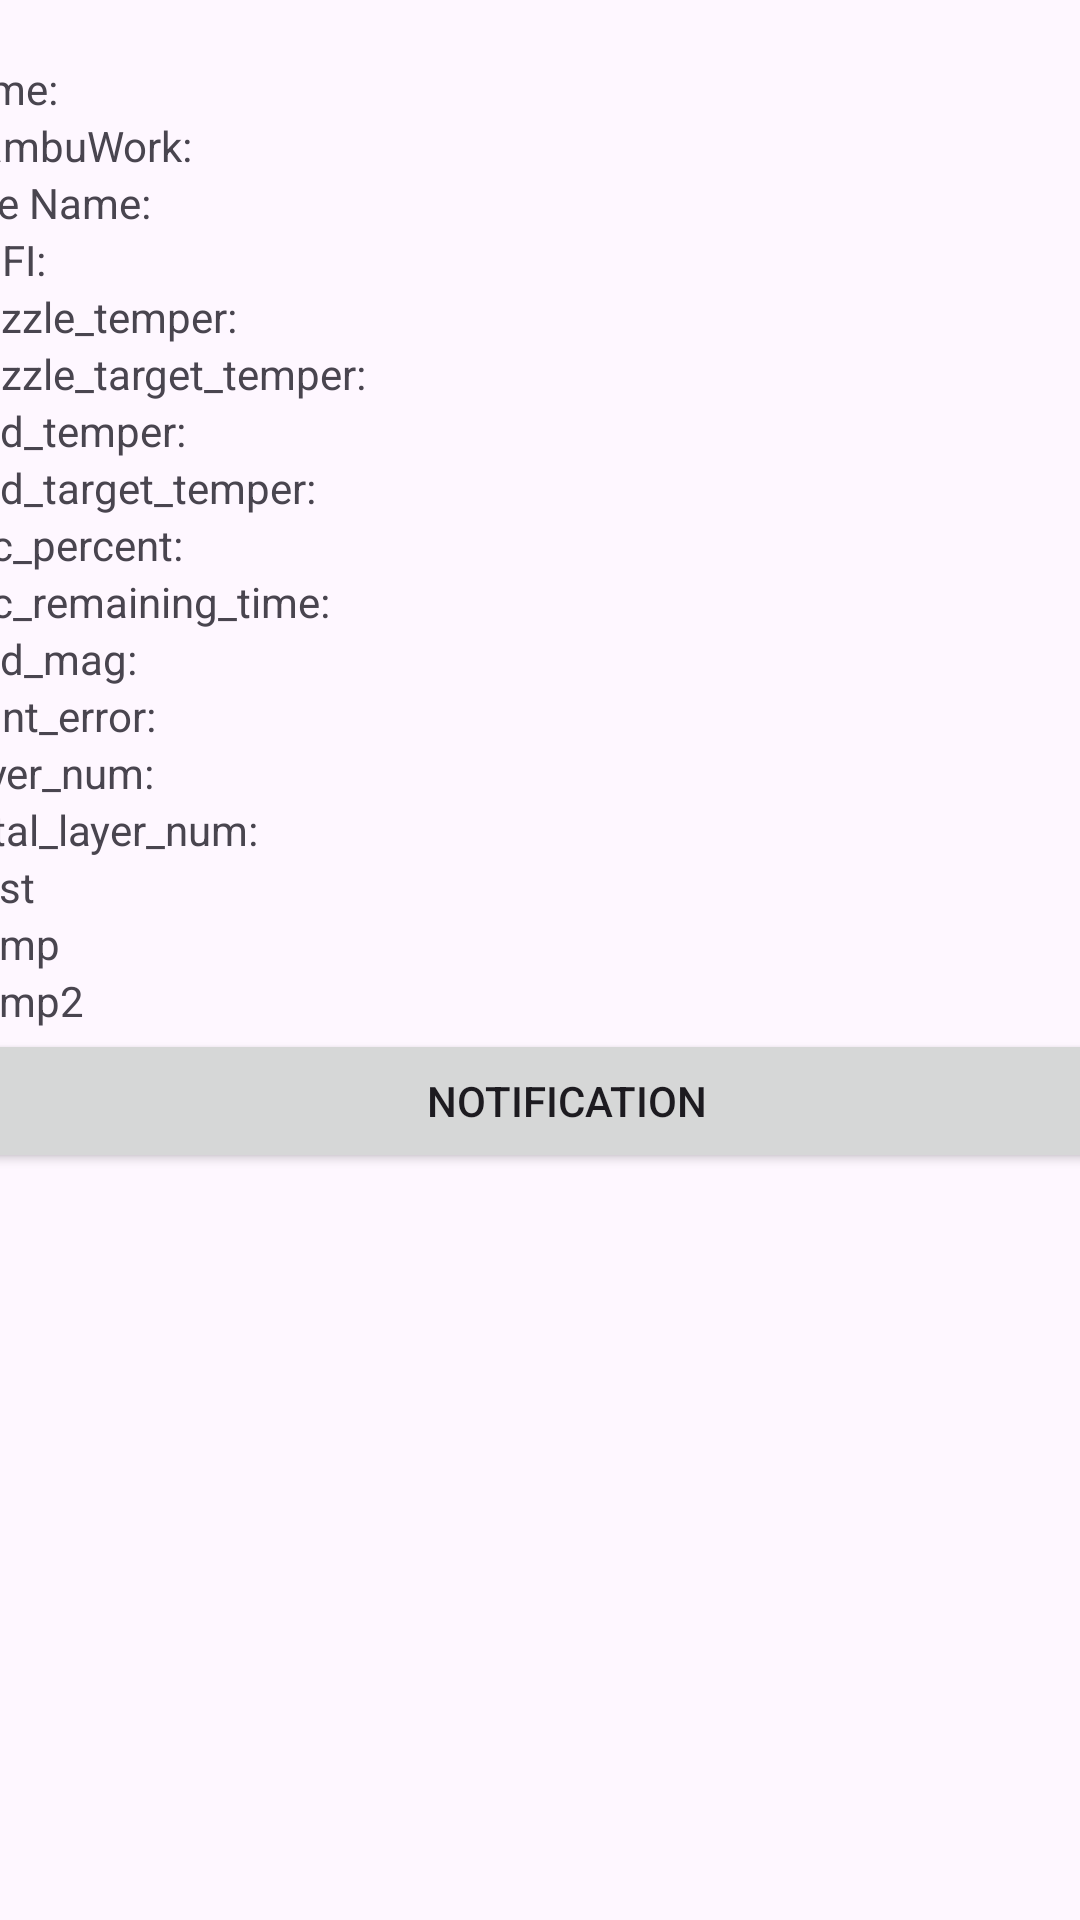

Here is an Android app screen rendered from its layout file. Give the layout XML and the strings, colors and styles it references.
<!-- AndroidManifest.xml: application theme Theme.MyBambuHandy -->
<!-- res/layout/activity_value.xml -->
<?xml version="1.0" encoding="utf-8"?>
<androidx.constraintlayout.widget.ConstraintLayout xmlns:android="http://schemas.android.com/apk/res/android"
    xmlns:app="http://schemas.android.com/apk/res-auto"
    xmlns:tools="http://schemas.android.com/tools"
    android:layout_width="match_parent"
    android:layout_height="match_parent">

    <LinearLayout
        android:layout_width="409dp"
        android:layout_height="729dp"
        android:layout_marginStart="20dp"
        android:layout_marginTop="20dp"
        android:layout_marginBottom="20dp"
        android:orientation="vertical"
        app:layout_constraintBottom_toBottomOf="parent"
        app:layout_constraintEnd_toEndOf="parent"
        app:layout_constraintHorizontal_bias="0.52"
        app:layout_constraintStart_toStartOf="parent"
        app:layout_constraintTop_toTopOf="parent"
        app:layout_constraintVertical_bias="0.0">

        <TextView
            android:id="@+id/textViewTime"
            android:layout_width="match_parent"
            android:layout_height="wrap_content"
            android:text="@string/time" />

        <TextView
            android:id="@+id/textViewBambuWork"
            android:layout_width="match_parent"
            android:layout_height="wrap_content"
            android:text="BambuWork:" />

        <TextView
            android:id="@+id/textViewFileName"
            android:layout_width="match_parent"
            android:layout_height="wrap_content"
            android:text="File Name:" />

        <TextView
            android:id="@+id/textViewWIFI"
            android:layout_width="match_parent"
            android:layout_height="wrap_content"
            android:text="WIFI:" />

        <TextView
            android:id="@+id/textViewNozzle_temper"
            android:layout_width="match_parent"
            android:layout_height="wrap_content"
            android:text="nozzle_temper:" />

        <TextView
            android:id="@+id/textViewNozzle_target_temper"
            android:layout_width="match_parent"
            android:layout_height="wrap_content"
            android:text="nozzle_target_temper:" />

        <TextView
            android:id="@+id/textViewBed_temper"
            android:layout_width="match_parent"
            android:layout_height="wrap_content"
            android:text="bed_temper:" />

        <TextView
            android:id="@+id/textViewBed_target_temper"
            android:layout_width="match_parent"
            android:layout_height="wrap_content"
            android:text="bed_target_temper:" />

        <TextView
            android:id="@+id/textViewMc_percent"
            android:layout_width="match_parent"
            android:layout_height="wrap_content"
            android:text="mc_percent:" />

        <TextView
            android:id="@+id/textViewMc_remaining_time"
            android:layout_width="match_parent"
            android:layout_height="wrap_content"
            android:text="mc_remaining_time:" />

        <TextView
            android:id="@+id/textViewSpd_mag"
            android:layout_width="match_parent"
            android:layout_height="wrap_content"
            android:text="spd_mag:" />

        <TextView
            android:id="@+id/textViewPrint_error"
            android:layout_width="match_parent"
            android:layout_height="wrap_content"
            android:text="print_error:" />

        <TextView
            android:id="@+id/textViewLayer_num"
            android:layout_width="match_parent"
            android:layout_height="wrap_content"
            android:text="layer_num:" />

        <TextView
            android:id="@+id/textViewTotal_layer_num"
            android:layout_width="match_parent"
            android:layout_height="wrap_content"
            android:text="total_layer_num:" />

        <TextView
            android:id="@+id/textViewTest"
            android:layout_width="match_parent"
            android:layout_height="wrap_content"
            android:text="Test" />

        <TextView
            android:id="@+id/textViewTemp"
            android:layout_width="match_parent"
            android:layout_height="wrap_content"
            android:text="Temp" />

        <TextView
            android:id="@+id/textViewTemp2"
            android:layout_width="match_parent"
            android:layout_height="wrap_content"
            android:text="Temp2" />

        <Button
            android:id="@+id/buttonNotification"
            android:layout_width="match_parent"
            android:layout_height="wrap_content"
            android:onClick="onClickButtonNotification"
            android:text="Notification" />
    </LinearLayout>
</androidx.constraintlayout.widget.ConstraintLayout>
<!-- resources referenced by this layout -->
<resources>
  <string name="time">Time:</string>
  <style name="Theme.MyBambuHandy" parent="Base.Theme.MyBambuHandy" />
  <style name="Base.Theme.MyBambuHandy" parent="Theme.Material3.DayNight.NoActionBar">
          
          
      </style>
</resources>
